Run: headless pygame with SDL's dummy video driver; simulated clock (each Clock.tick advances the game by its frame time, no real sleeping); random seed 0; keys injected as events and as key.get_pressed() state; no mouse input.
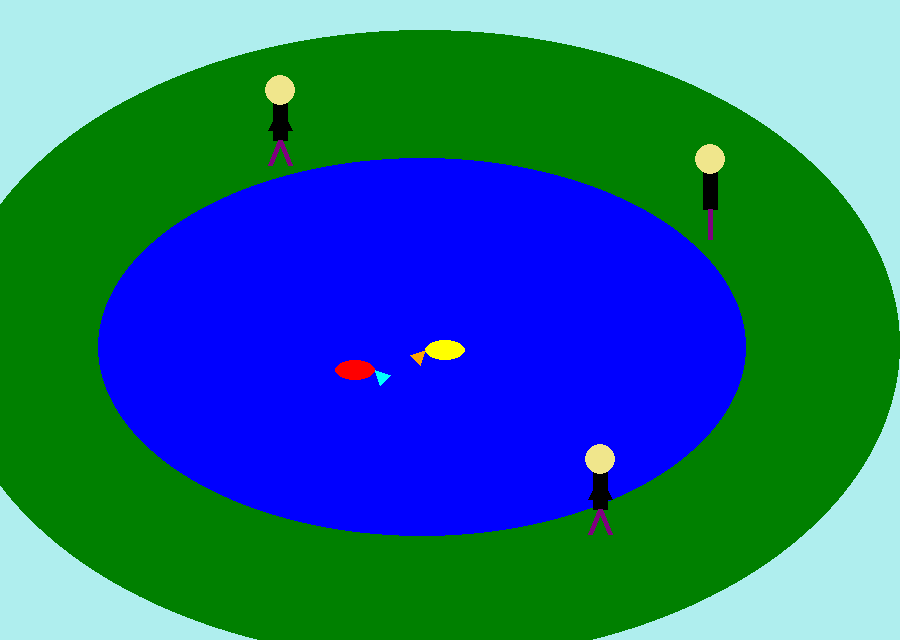
Frame 1 of 4 · flips 1–60 · no input
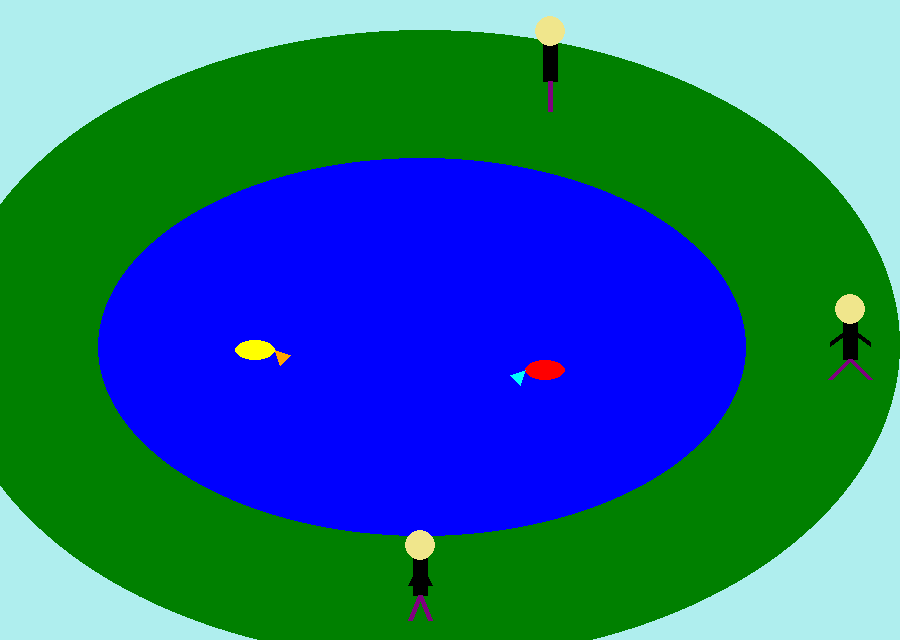
Frame 2 of 4 · flips 61–180 · tapped SPACE, RETURN · held RIGHT (→), D
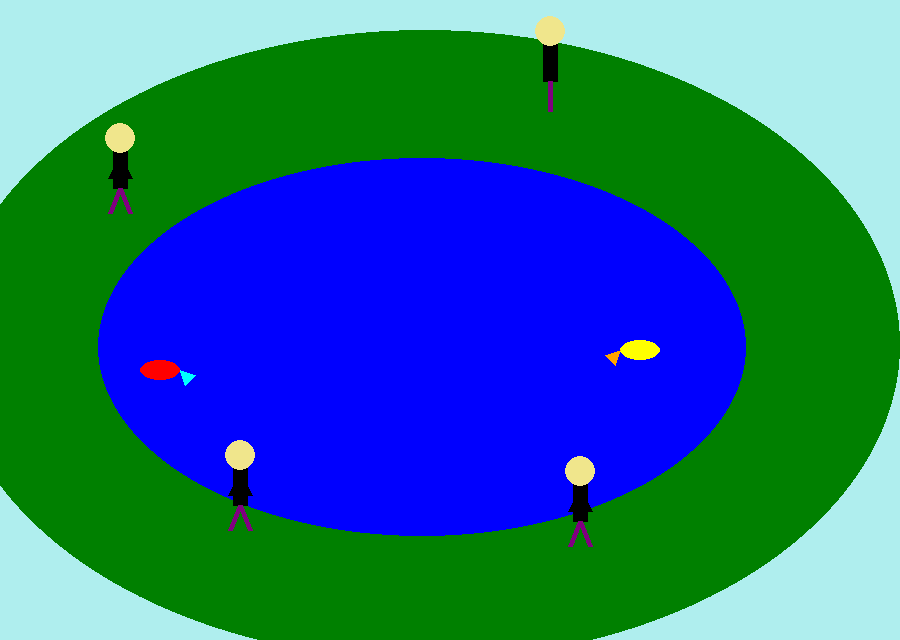
Frame 3 of 4 · flips 181–300 · held DOWN (↓), S
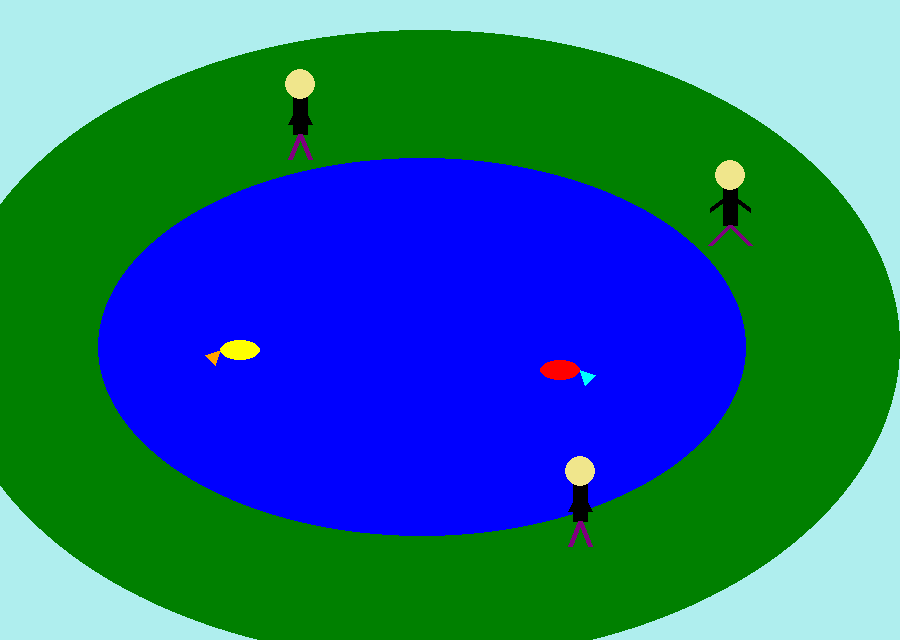
Frame 4 of 4 · flips 301–420 · held LEFT (←), A, UP (↑), W

The pygame program that drew these frames:

# Анимация
# Сиденко Анастасия, ИУ7-23Б

# x0, y0, n, k - начальные положения
# deltax, deltay, delta - приращения движения
# clock - таймер
# running, i - вспомогательные переменные в циклах

import pygame
from pygame import *
from math import *

# Инициализация модуля анимации
pygame.init()
size = (900, 640)
screen = pygame.display.set_mode(size)

# Начальные параметры
clock = pygame.time.Clock()
deltax = [0,0,0,0]
n = [0,43,86,120]
x0 = [0,430,860,430]
y0 = [0,215,-43,-315]
deltay = [0,0,0,0]
delta = 0
k = 0

# Запуск основного цикла
running = True    
while running:
    # Выход из программы
    for event in pygame.event.get():
        if event.type == pygame.QUIT:
            running = False

    # Рисуем фон       
    screen.fill((175, 238, 238))
    pygame.draw.ellipse(screen, (0,128,0), [-50,30,950,630], 0)
    pygame.draw.ellipse(screen, (0,0,255), [98,158,648,378], 0)

    
    for i in range(0,4):
        # Рисуем неизменяемые части человека
        pygame.draw.line(screen, (0,0,0),
                         [10+deltax[i]+x0[i],340+deltay[i]+y0[i]],
                         [10+deltax[i]+x0[i],390+deltay[i]+y0[i]], 15)
        pygame.draw.circle(screen, (240,230,140),
                           [10+deltax[i]+x0[i],340+deltay[i]+y0[i]], 15)
        
        # Рисуем ноги и руки, при движении
        if n[i]%4 == 0:
            pygame.draw.line(screen, (0,0,0),
                             [10+deltax[i]+x0[i],360+deltay[i]+y0[i]],
                             [30+deltax[i]+x0[i],375+deltay[i]+y0[i]], 5)
            pygame.draw.line(screen, (0,0,0),
                             [10+deltax[i]+x0[i],360+deltay[i]+y0[i]],
                             [-10+deltax[i]+x0[i],375+deltay[i]+y0[i]], 5)
            pygame.draw.line(screen, (128,0,128),
                             [10+deltax[i]+x0[i],390+deltay[i]+y0[i]],
                             [30+deltax[i]+x0[i],410+deltay[i]+y0[i]], 5)
            pygame.draw.line(screen, (128,0,128),
                             [10+deltax[i]+x0[i],390+deltay[i]+y0[i]],
                             [-10+deltax[i]+x0[i],410+deltay[i]+y0[i]], 5)
        if n[i]%4 == 1 or n[i]%4 == 3:
            pygame.draw.line(screen, (0,0,0),
                             [10+deltax[i]+x0[i],360+deltay[i]+y0[i]],
                             [0+deltax[i]+x0[i],380+deltay[i]+y0[i]], 5)
            pygame.draw.line(screen, (0,0,0),
                             [10+deltax[i]+x0[i],360+deltay[i]+y0[i]],
                             [20+deltax[i]+x0[i],380+deltay[i]+y0[i]], 5)
            pygame.draw.line(screen, (128,0,128),
                             [10+deltax[i]+x0[i],390+deltay[i]+y0[i]],
                             [0+deltax[i]+x0[i],415+deltay[i]+y0[i]], 5)
            pygame.draw.line(screen, (128,0,128),
                             [10+deltax[i]+x0[i],390+deltay[i]+y0[i]],
                             [20+deltax[i]+x0[i],415+deltay[i]+y0[i]], 5)
        elif n[i]%4 == 2:
            pygame.draw.line(screen, (0,0,0),
                             [10+deltax[i]+x0[i],360+deltay[i]+y0[i]],
                             [10+deltax[i]+x0[i],385+deltay[i]+y0[i]], 5)
            pygame.draw.line(screen, (128,0,128),
                             [10+deltax[i]+x0[i],390+deltay[i]+y0[i]],
                             [10+deltax[i]+x0[i],420+deltay[i]+y0[i]], 5)
            
        # Меняем направление движения
        if n[i] < 43:
            deltax[i] = deltax[i] + 10
            deltay[i] = deltay[i] + 5
        elif n[i] < 86:
            deltax[i] = deltax[i] + 10
            deltay[i] = deltay[i] - 6
        elif n[i] < 120:
            if n[i] == 86:
                deltay[i] = deltay[i] - 10
            deltax[i] = deltax[i] - 10
            deltay[i] = deltay[i] - 8
        else:
            deltax[i] = deltax[i] - 10
            deltay[i] = deltay[i] + 3

        n[i] = n[i]+1

        # Выходим и заходим вновь на фон
        if n[i] > 180:
            x0[i] = 0
            y0[i] = 0
            n[i] = 0
            deltax[i] = 0
            deltay[i] = 0

    # Рисуем рыбок
    if k < 100:
        # Туловище, неизменяемая часть
        pygame.draw.ellipse(screen,(255,255,0),[130+delta,340,40,20],0)
        pygame.draw.ellipse(screen,(255,0,0),[630-delta,360,40,20],0)

        # Движение хвостом
        if k%2 == 0:
            pygame.draw.polygon(screen,(255,165,0),
                                [(130+delta,350),(115+delta,345),(125+delta,335)],0)
        else:
            pygame.draw.polygon(screen,(255,165,0),
                                [(130+delta,350),(115+delta,355),(125+delta,365)],0)
        if k%2 == 0:
            pygame.draw.polygon(screen,(0,255,255),
                                [(670-delta,370),(685-delta,365),(675-delta,355)],0)
        else:
            pygame.draw.polygon(screen,(0,255,255),
                                [(670-delta,370),(685-delta,375),(675-delta,385)],0)

        delta = delta + 5
    # Движение рыбок в обратную сторону   
    elif k < 200:
        if k == 100:
            delta = 0

        # Неизменяемое тело
        pygame.draw.ellipse(screen,(255,0,0),[130+delta,360,40,20],0)
        pygame.draw.ellipse(screen,(255,255,0),[630-delta,340,40,20],0)

        # Хвост
        if k%2 == 0:
            pygame.draw.polygon(screen,(0,255,255),
                                [(130+delta,370),(115+delta,365),(125+delta,355)],0)
        else:
            pygame.draw.polygon(screen,(0,255,255),
                                [(130+delta,370),(115+delta,375),(125+delta,385)],0)
        if k%2 == 0:
            pygame.draw.polygon(screen,(255,165,0),
                                [(670-delta,350),(685-delta,345),(675-delta,335)],0)
        else:
            pygame.draw.polygon(screen,(255,165,0),
                                [(670-delta,350),(685-delta,355),(675-delta,365)],0)

        delta = delta + 5
    else:
        k = 0
        delta = 0

    k = k+1
    
    # Рисуем и увеличиваем время    
    pygame.display.flip()
    clock.tick(5)
    
pygame.quit()
